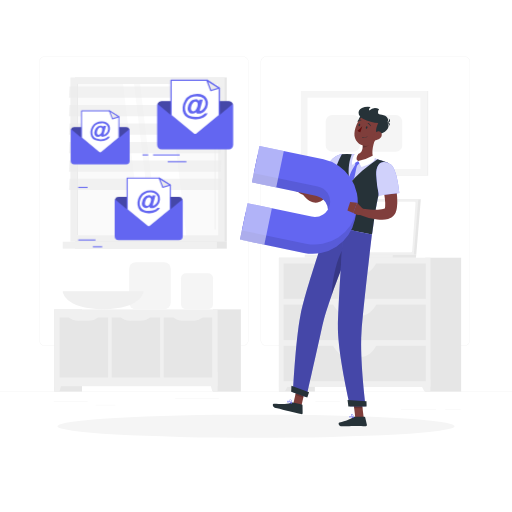
t = 0.00 s
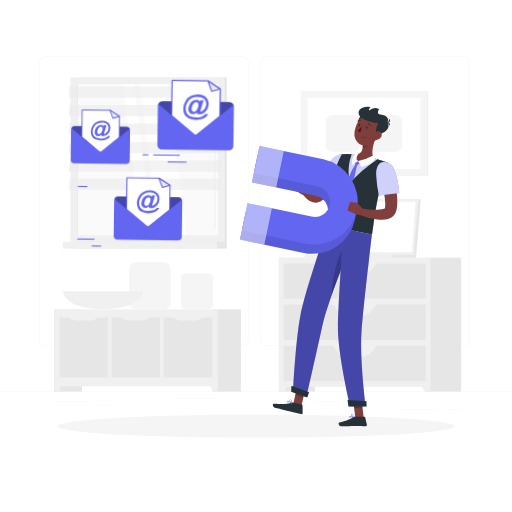
t = 0.28 s
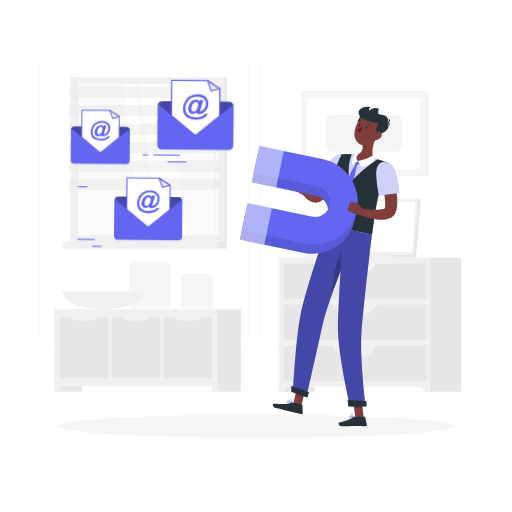
t = 0.56 s
t = 0.75 s: frame unchanged from t = 0.00 s, image omitted
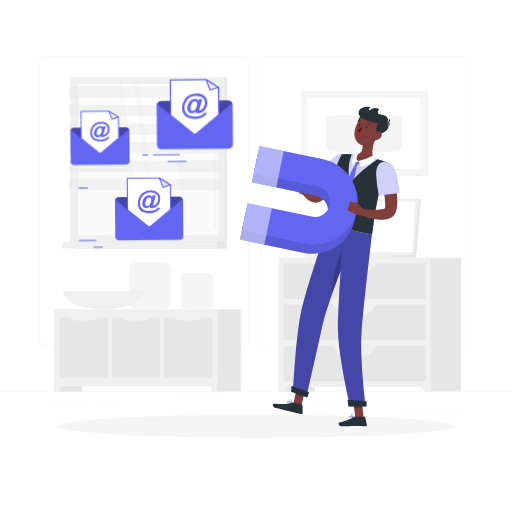
t = 0.94 s
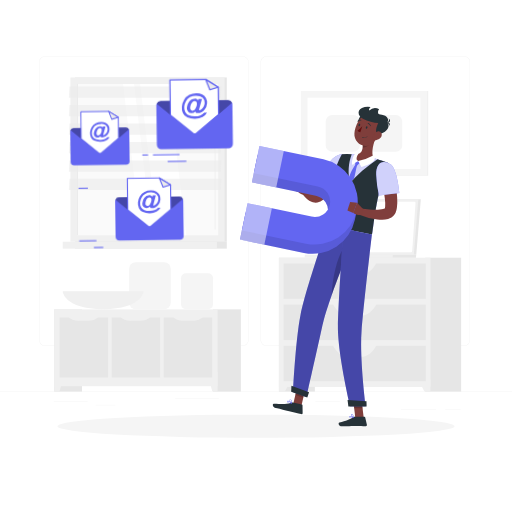
t = 1.22 s

The animated SVG that drew these frames (rendered in a browser with its animation timeline set to each time). Animation: 1 CSS @keyframes rule; one cycle of 1.50 s, repeats indefinitely.

<svg class="animated" id="freepik_stories-email-capture" xmlns="http://www.w3.org/2000/svg" viewBox="0 0 500 500" version="1.1" xmlns:xlink="http://www.w3.org/1999/xlink" xmlns:svgjs="http://svgjs.com/svgjs"><style>svg#freepik_stories-email-capture:not(.animated) .animable {opacity: 0;}svg#freepik_stories-email-capture.animated #freepik--Emails--inject-268 {animation: 1.5s Infinite  linear wind;animation-delay: 0s;}            @keyframes wind {                0% {                    transform: rotate( 0deg );                }                25% {                    transform: rotate( 1deg );                }                75% {                    transform: rotate( -1deg );                }            }        </style><g id="freepik--background-complete--inject-268" class="animable" style="transform-origin: 250px 227.39px;"><rect y="382.4" width="500" height="0.25" style="fill: rgb(235, 235, 235); transform-origin: 250px 382.525px;" id="el7x1ddd7bt3q" class="animable"></rect><rect x="52.46" y="391.92" width="33.12" height="0.25" style="fill: rgb(235, 235, 235); transform-origin: 69.02px 392.045px;" id="el5hvfyi68ob" class="animable"></rect><rect x="171.14" y="389.21" width="42.53" height="0.25" style="fill: rgb(235, 235, 235); transform-origin: 192.405px 389.335px;" id="ell12xyfghgb7" class="animable"></rect><rect x="93.47" y="395.43" width="19.19" height="0.25" style="fill: rgb(235, 235, 235); transform-origin: 103.065px 395.555px;" id="elhrd650fukw4" class="animable"></rect><rect x="434.67" y="399.53" width="15.23" height="0.25" style="fill: rgb(235, 235, 235); transform-origin: 442.285px 399.655px;" id="eldh6cxqk8mdu" class="animable"></rect><rect x="391.47" y="399.53" width="34.29" height="0.25" style="fill: rgb(235, 235, 235); transform-origin: 408.615px 399.655px;" id="ellokjxgf5rb" class="animable"></rect><rect x="308" y="392.33" width="23.83" height="0.25" style="fill: rgb(235, 235, 235); transform-origin: 319.915px 392.455px;" id="elyg3hitxzxs" class="animable"></rect><path d="M237,337.8H43.91a5.71,5.71,0,0,1-5.7-5.71V60.66A5.71,5.71,0,0,1,43.91,55H237a5.71,5.71,0,0,1,5.71,5.71V332.09A5.71,5.71,0,0,1,237,337.8ZM43.91,55.2a5.46,5.46,0,0,0-5.45,5.46V332.09a5.46,5.46,0,0,0,5.45,5.46H237a5.47,5.47,0,0,0,5.46-5.46V60.66A5.47,5.47,0,0,0,237,55.2Z" style="fill: rgb(235, 235, 235); transform-origin: 140.46px 196.4px;" id="elkhpfbq4vqdr" class="animable"></path><path d="M453.31,337.8H260.21a5.72,5.72,0,0,1-5.71-5.71V60.66A5.72,5.72,0,0,1,260.21,55h193.1A5.71,5.71,0,0,1,459,60.66V332.09A5.71,5.71,0,0,1,453.31,337.8ZM260.21,55.2a5.47,5.47,0,0,0-5.46,5.46V332.09a5.47,5.47,0,0,0,5.46,5.46h193.1a5.47,5.47,0,0,0,5.46-5.46V60.66a5.47,5.47,0,0,0-5.46-5.46Z" style="fill: rgb(235, 235, 235); transform-origin: 356.75px 196.4px;" id="elqbmoy9q6vm" class="animable"></path><g id="el17xunllisy6"><rect x="272.38" y="251.67" width="35.1" height="130.73" style="fill: rgb(230, 230, 230); transform-origin: 289.93px 317.035px; transform: rotate(180deg);" class="animable"></rect></g><polygon points="278.22 382.4 272.38 382.4 272.38 370.63 284.35 370.63 278.22 382.4" style="fill: rgb(240, 240, 240); transform-origin: 278.365px 376.515px;" id="elq29mwfn0is" class="animable"></polygon><g id="elqycrem1ow7p"><rect x="415.24" y="251.67" width="35.1" height="130.73" style="fill: rgb(230, 230, 230); transform-origin: 432.79px 317.035px; transform: rotate(180deg);" class="animable"></rect></g><g id="el4im54nrrb15"><rect x="272.38" y="251.67" width="147.96" height="126.21" style="fill: rgb(240, 240, 240); transform-origin: 346.36px 314.775px; transform: rotate(180deg);" class="animable"></rect></g><g id="el60p2w5y4bbk"><rect x="276.91" y="257.26" width="138.89" height="34.61" style="fill: rgb(230, 230, 230); transform-origin: 346.355px 274.565px; transform: rotate(180deg);" class="animable"></rect></g><path d="M339.8,268h13.12c5.7,0,11.15-4.27,15.07-11.81H324.73C328.65,263.75,334.1,268,339.8,268Z" style="fill: rgb(240, 240, 240); transform-origin: 346.36px 262.095px;" id="el4dqy7atygd2" class="animable"></path><polygon points="414.5 382.4 420.34 382.4 420.34 370.63 408.37 370.63 414.5 382.4" style="fill: rgb(240, 240, 240); transform-origin: 414.355px 376.515px;" id="elgwm0a9qp5tg" class="animable"></polygon><g id="elna5xpyxsl3i"><rect x="276.91" y="297.47" width="138.89" height="34.61" style="fill: rgb(230, 230, 230); transform-origin: 346.355px 314.775px; transform: rotate(180deg);" class="animable"></rect></g><path d="M339.8,308.22h13.12c5.7,0,11.15-4.27,15.07-11.81H324.73C328.65,304,334.1,308.22,339.8,308.22Z" style="fill: rgb(240, 240, 240); transform-origin: 346.36px 302.315px;" id="elb6rbu6vsuj" class="animable"></path><g id="elb6b4e8qwypk"><rect x="276.91" y="337.67" width="138.89" height="34.61" style="fill: rgb(230, 230, 230); transform-origin: 346.355px 354.975px; transform: rotate(180deg);" class="animable"></rect></g><path d="M339.8,348.43h13.12c5.7,0,11.15-4.27,15.07-11.81H324.73C328.65,344.16,334.1,348.43,339.8,348.43Z" style="fill: rgb(240, 240, 240); transform-origin: 346.36px 342.525px;" id="elkdzkej0v3d" class="animable"></path><polygon points="410.97 194.56 332.85 194.56 328.39 248.68 406.51 248.68 410.97 194.56" style="fill: rgb(230, 230, 230); transform-origin: 369.68px 221.62px;" id="elbvphrvsrrdb" class="animable"></polygon><polygon points="406.51 248.68 406.19 251.67 328.07 251.67 328.39 248.68 406.51 248.68" style="fill: rgb(230, 230, 230); transform-origin: 367.29px 250.175px;" id="el6c7ynjf3xlr" class="animable"></polygon><polygon points="408.56 194.56 330.45 194.56 325.99 248.68 404.11 248.68 408.56 194.56" style="fill: rgb(240, 240, 240); transform-origin: 367.275px 221.62px;" id="elb6q5pwx7ogf" class="animable"></polygon><path d="M402.53,245.15l3.26-46.88a1.08,1.08,0,0,0-1-1.24H333a1.05,1.05,0,0,0-1,1.05L328.76,245a1.1,1.1,0,0,0,1,1.24h71.81A1.06,1.06,0,0,0,402.53,245.15Z" style="fill: rgb(255, 255, 255); transform-origin: 367.276px 221.635px;" id="el0muu38fg62mi" class="animable"></path><polygon points="383.75 248.68 383.44 251.67 297.41 251.67 297.73 248.68 383.75 248.68" style="fill: rgb(240, 240, 240); transform-origin: 340.58px 250.175px;" id="elqyv5j6f3at8" class="animable"></polygon><g id="eluxld1ohgvh"><rect x="52.91" y="302.13" width="27.19" height="80.27" style="fill: rgb(230, 230, 230); transform-origin: 66.505px 342.265px; transform: rotate(180deg);" class="animable"></rect></g><polygon points="58.08 382.4 52.91 382.4 52.91 363.25 63.49 363.25 58.08 382.4" style="fill: rgb(240, 240, 240); transform-origin: 58.2px 372.825px;" id="eltkotmnrnc48" class="animable"></polygon><g id="el6fk5wmdaqb2"><rect x="208.04" y="302.13" width="27.19" height="80.27" style="fill: rgb(230, 230, 230); transform-origin: 221.635px 342.265px; transform: rotate(180deg);" class="animable"></rect></g><g id="elvbgr2o0x3w"><rect x="52.91" y="302.13" width="159.63" height="75.04" style="fill: rgb(240, 240, 240); transform-origin: 132.725px 339.65px; transform: rotate(180deg);" class="animable"></rect></g><polygon points="207.38 382.4 212.55 382.4 212.55 363.25 201.97 363.25 207.38 382.4" style="fill: rgb(240, 240, 240); transform-origin: 207.26px 372.825px;" id="el590ontwaa0y" class="animable"></polygon><g id="elv7qm8c1ylk8"><rect x="154.31" y="315.65" width="58.54" height="47.32" style="fill: rgb(230, 230, 230); transform-origin: 183.58px 339.31px; transform: rotate(-90deg);" class="animable"></rect></g><path d="M178.9,313.18h9.36A15.18,15.18,0,0,0,199,308.77H168.15A15.16,15.16,0,0,0,178.9,313.18Z" style="fill: rgb(240, 240, 240); transform-origin: 183.575px 310.975px;" id="elbtogd1qlrlw" class="animable"></path><g id="elmytrfgm6ihq"><rect x="103.46" y="315.65" width="58.54" height="47.32" style="fill: rgb(230, 230, 230); transform-origin: 132.73px 339.31px; transform: rotate(-90deg);" class="animable"></rect></g><path d="M127.57,313.18h9.36a15.16,15.16,0,0,0,10.75-4.41H116.82A15.18,15.18,0,0,0,127.57,313.18Z" style="fill: rgb(240, 240, 240); transform-origin: 132.25px 310.975px;" id="eln9vstm0vns" class="animable"></path><g id="el5n4gy5uxk39"><rect x="52.61" y="315.65" width="58.54" height="47.32" style="fill: rgb(230, 230, 230); transform-origin: 81.88px 339.31px; transform: rotate(-90deg);" class="animable"></rect></g><path d="M76.72,313.18h9.36a15.16,15.16,0,0,0,10.75-4.41H66A15.2,15.2,0,0,0,76.72,313.18Z" style="fill: rgb(240, 240, 240); transform-origin: 81.415px 310.975px;" id="elxj0w7xw1cjg" class="animable"></path><rect x="126.1" y="256.21" width="40.66" height="45.8" rx="6.31" style="fill: rgb(245, 245, 245); transform-origin: 146.43px 279.11px;" id="elw82xjuv3sf" class="animable"></rect><rect x="176.76" y="266.78" width="31.28" height="35.23" rx="4.86" style="fill: rgb(245, 245, 245); transform-origin: 192.4px 284.395px;" id="ell559409qhce" class="animable"></rect><path d="M61.24,284.54s1,17.47,39.44,17.47,39.44-17.47,39.44-17.47Z" style="fill: rgb(240, 240, 240); transform-origin: 100.68px 293.275px;" id="elz20uudtro8" class="animable"></path><g id="el49by0nc5tmn"><rect x="73.3" y="75.65" width="148.18" height="160.42" style="fill: rgb(230, 230, 230); transform-origin: 147.39px 155.86px; transform: rotate(180deg);" class="animable"></rect></g><g id="el4hskw5mtvkq"><rect x="68.78" y="75.65" width="150.59" height="160.42" style="fill: rgb(240, 240, 240); transform-origin: 144.075px 155.86px; transform: rotate(180deg);" class="animable"></rect></g><g id="elxzzb45iat5j"><rect x="73.3" y="236.07" width="148.18" height="6.75" style="fill: rgb(230, 230, 230); transform-origin: 147.39px 239.445px; transform: rotate(180deg);" class="animable"></rect></g><g id="el22cfg4o0zeb"><rect x="61.24" y="236.07" width="150.59" height="6.75" style="fill: rgb(240, 240, 240); transform-origin: 136.535px 239.445px; transform: rotate(180deg);" class="animable"></rect></g><g id="el82akoodqm7k"><rect x="70.19" y="86.9" width="147.76" height="137.93" style="fill: rgb(250, 250, 250); transform-origin: 144.07px 155.865px; transform: rotate(90deg);" class="animable"></rect></g><polygon points="181.93 229.74 164.32 81.98 136.82 81.98 154.44 229.74 181.93 229.74" style="fill: rgb(255, 255, 255); transform-origin: 159.375px 155.86px;" id="elsmjq6f90o9" class="animable"></polygon><path d="M210.1,224.33a.46.46,0,0,0,.46-.45V86.1a.46.46,0,0,0-.46-.45.45.45,0,0,0-.45.45V223.88A.45.45,0,0,0,210.1,224.33Z" style="fill: rgb(240, 240, 240); transform-origin: 210.105px 154.99px;" id="elodxcyqrc9m" class="animable"></path><polygon points="148.54 229.74 130.92 81.98 120.2 81.98 137.82 229.74 148.54 229.74" style="fill: rgb(255, 255, 255); transform-origin: 134.37px 155.86px;" id="el7oxpgv2khaq" class="animable"></polygon><g id="el8jktq5wod7u"><rect x="1.63" y="155.46" width="147.76" height="0.8" style="fill: rgb(230, 230, 230); transform-origin: 75.51px 155.86px; transform: rotate(90deg);" class="animable"></rect></g><g id="ellibdyd73v"><polygon points="67.28 95.44 215.46 95.44 216.04 84.44 67.86 84.44 67.28 95.44" style="fill: rgb(235, 235, 235); opacity: 0.6; transform-origin: 141.66px 89.94px;" class="animable"></polygon></g><g id="elhx3kj4e2scu"><polygon points="67.28 113.49 215.46 113.49 216.04 102.48 67.86 102.48 67.28 113.49" style="fill: rgb(235, 235, 235); opacity: 0.6; transform-origin: 141.66px 107.985px;" class="animable"></polygon></g><g id="eltzcgr0up6ea"><polygon points="67.28 131.53 215.46 131.53 216.04 120.53 67.86 120.53 67.28 131.53" style="fill: rgb(235, 235, 235); opacity: 0.6; transform-origin: 141.66px 126.03px;" class="animable"></polygon></g><g id="eljgkovi8p3xl"><polygon points="67.28 149.58 215.46 149.58 216.04 138.57 67.86 138.57 67.28 149.58" style="fill: rgb(235, 235, 235); opacity: 0.6; transform-origin: 141.66px 144.075px;" class="animable"></polygon></g><g id="el9hpux62e6tw"><polygon points="67.28 167.62 215.46 167.62 216.04 156.62 67.86 156.62 67.28 167.62" style="fill: rgb(235, 235, 235); opacity: 0.6; transform-origin: 141.66px 162.12px;" class="animable"></polygon></g><g id="elcnc1hl6dhsj"><polygon points="67.28 185.66 215.46 185.66 216.04 174.66 67.86 174.66 67.28 185.66" style="fill: rgb(235, 235, 235); opacity: 0.6; transform-origin: 141.66px 180.16px;" class="animable"></polygon></g><g id="elxr0jel1xdqi"><rect x="299.75" y="88.91" width="118.43" height="82.72" style="fill: rgb(240, 240, 240); transform-origin: 358.965px 130.27px; transform: rotate(180deg);" class="animable"></rect></g><g id="elin84zhfriis"><rect x="293.78" y="88.91" width="123.33" height="82.72" style="fill: rgb(245, 245, 245); transform-origin: 355.445px 130.27px; transform: rotate(180deg);" class="animable"></rect></g><g id="el6l1nyu92vlr"><rect x="320.6" y="75.13" width="69.69" height="110.29" style="fill: rgb(255, 255, 255); transform-origin: 355.445px 130.275px; transform: rotate(90deg);" class="animable"></rect></g><g id="elsu5mzexlk8"><rect x="358.2" y="113.59" width="35.9" height="33.38" rx="6.42" style="fill: rgb(245, 245, 245); transform-origin: 376.15px 130.28px; transform: rotate(90deg);" class="animable"></rect></g><g id="ele2c0106o27"><rect x="316.79" y="113.59" width="35.9" height="33.38" rx="6.42" style="fill: rgb(245, 245, 245); transform-origin: 334.74px 130.28px; transform: rotate(90deg);" class="animable"></rect></g></g><g id="freepik--Shadow--inject-268" class="animable" style="transform-origin: 250px 416.24px;"><ellipse id="freepik--path--inject-268" cx="250" cy="416.24" rx="193.89" ry="11.32" style="fill: rgb(245, 245, 245); transform-origin: 250px 416.24px;" class="animable"></ellipse></g><g id="freepik--Character--inject-268" class="animable" style="transform-origin: 312.195px 260.258px;"><polygon points="294.08 397.55 286.33 394.73 290.6 376.06 298.35 378.87 294.08 397.55" style="fill: rgb(127, 62, 59); transform-origin: 292.34px 386.805px;" id="ely7l3pqr4cdd" class="animable"></polygon><polygon points="355.2 407.84 346.98 407.84 344.64 388.79 352.87 388.79 355.2 407.84" style="fill: rgb(127, 62, 59); transform-origin: 349.92px 398.315px;" id="eld0d36gnse2e" class="animable"></polygon><path d="M345.9,406.89h10a.72.72,0,0,1,.7.56l1.7,7.31a1.19,1.19,0,0,1-1.19,1.46c-3.23-.05-5.58-.24-9.65-.24-2.5,0-10,.26-13.49.26s-3.94-3.42-2.53-3.73c6.33-1.38,11.09-3.29,13.1-5.12A2,2,0,0,1,345.9,406.89Z" style="fill: rgb(38, 50, 56); transform-origin: 344.512px 411.565px;" id="elurd5k4s73m" class="animable"></path><path d="M286.05,393.16l8.8,1.88a.72.72,0,0,1,.57.7l.13,7.49a1.18,1.18,0,0,1-1.45,1.18c-3.17-.73-7.72-1.9-11.71-2.76-4.67-1-7.56-1.94-13-3.12-3.31-.71-3.54-4.24-2.1-4.25,6.59,0,10.58,1.27,16.72-.91A3.75,3.75,0,0,1,286.05,393.16Z" style="fill: rgb(38, 50, 56); transform-origin: 281px 398.772px;" id="elskf1q7jf2dq" class="animable"></path><path d="M338.31,163q-3.78,5.76-7.71,11.46l-7.86,11.33c-1.28,1.89-2.62,3.75-3.84,5.6a17.54,17.54,0,0,1-3.35,3.76,11.77,11.77,0,0,1-5.52,2.6,11.38,11.38,0,0,1-3.13.07,11.73,11.73,0,0,1-2.73-.69,14.77,14.77,0,0,1-4.12-2.44,20.17,20.17,0,0,1-2.93-3c-.43-.52-.81-1.06-1.18-1.61s-.68-1.08-1.08-1.77l4.9-3.76,1.2.86,1.26.84a16.85,16.85,0,0,0,2.5,1.32,6,6,0,0,0,2.11.55c.57,0,.87-.11,1-.27a7,7,0,0,0,.51-.66c.26-.39.55-.9.95-1.65,1.18-2.11,2.34-4.13,3.56-6.14q3.62-6,7.39-11.86c1.27-1.95,2.53-3.89,3.84-5.81s2.58-3.85,3.94-5.74Z" style="fill: rgb(128, 62, 60); transform-origin: 316.585px 176.943px;" id="elz7duyg1gsan" class="animable"></path><path d="M342.48,158c1.33,7.77-16.54,26.25-16.54,26.25l-14.45-12a98.82,98.82,0,0,1,13-17C331.8,147.89,341,149.51,342.48,158Z" style="fill: rgb(99, 102, 241); transform-origin: 327.02px 167.409px;" id="el9krsnkr4cb" class="animable"></path><g id="elaqhq4wb9fnl"><path d="M342.48,158c1.33,7.77-16.54,26.25-16.54,26.25l-14.45-12a98.82,98.82,0,0,1,13-17C331.8,147.89,341,149.51,342.48,158Z" style="fill: rgb(255, 255, 255); opacity: 0.7; transform-origin: 327.02px 167.409px;" class="animable"></path></g><g id="elu0fuolb84ym"><path d="M331.15,167.05c-4.2,1.32-9.27,7.53-10.56,12.78l5.36,4.46A125.4,125.4,0,0,0,337.71,170C336.74,167.89,336,165.53,331.15,167.05Z" style="opacity: 0.2; transform-origin: 329.15px 175.428px;" class="animable"></path></g><g id="ell9vpir97qc"><polygon points="290.6 376.06 288.4 385.69 296.15 388.5 298.35 378.88 290.6 376.06" style="opacity: 0.2; transform-origin: 293.375px 382.28px;" class="animable"></polygon></g><g id="eln4crnmnnn1a"><polygon points="352.87 388.79 344.64 388.79 345.85 398.61 354.08 398.61 352.87 388.79" style="opacity: 0.2; transform-origin: 349.36px 393.7px;" class="animable"></polygon></g><path d="M379.25,159.32a182.64,182.64,0,0,0-8.43,26.18c-1.54,6.23-2.73,12.21-3.68,17.65-2.23,12.75-3.13,22.57-3.91,25.84l-43.16-8.74C319.76,173,334,150.57,334,150.57a86.33,86.33,0,0,1,10.57.07c.74.05,1.5.12,2.26.21a162.21,162.21,0,0,1,18.35,3.71c1.15.29,2.3.62,3.43.95C374.29,157.23,379.25,159.32,379.25,159.32Z" style="fill: rgb(99, 102, 241); transform-origin: 349.658px 189.716px;" id="el0n4287ql77xq" class="animable"></path><g id="elbbyr4en1ut"><path d="M379.25,159.32a182.64,182.64,0,0,0-8.43,26.18c-1.54,6.23-2.73,12.21-3.68,17.65-2.23,12.75-3.13,22.57-3.91,25.84l-43.16-8.74C319.76,173,334,150.57,334,150.57a86.33,86.33,0,0,1,10.57.07c.74.05,1.5.12,2.26.21a162.21,162.21,0,0,1,18.35,3.71c1.15.29,2.3.62,3.43.95C374.29,157.23,379.25,159.32,379.25,159.32Z" style="fill: rgb(255, 255, 255); opacity: 0.7; transform-origin: 349.658px 189.716px;" class="animable"></path></g><path d="M347.73,159.71c-1.69,3-4,5.34-6.93,13.5.18,1.85.46,3.73.81,5.63q2-2.29,4.2-4.54c2.11-8,1.72-10.28,3.63-14.18Z" style="fill: rgb(99, 102, 241); transform-origin: 345.12px 169.275px;" id="ellgzu9pajkz9" class="animable"></path><polygon points="347.32 162.34 346.62 157.98 349.79 157.29 351.71 159.07 347.32 162.34" style="fill: rgb(99, 102, 241); transform-origin: 349.165px 159.815px;" id="elfl5nsfriybr" class="animable"></polygon><path d="M368.58,155.51c-10.71,7.37-19.81,15.12-27,23.33-1.88-10.06-1.43-19.53,1.92-28.26a83.46,83.46,0,0,0-9.56,0s-14.21,22.45-13.9,69.68L363.23,229c.78-3.27,1.68-13.09,3.91-25.84.95-5.44,2.14-11.42,3.68-17.65a182.64,182.64,0,0,1,8.43-26.18S374.29,157.23,368.58,155.51Z" style="fill: rgb(38, 50, 56); transform-origin: 349.643px 189.722px;" id="elcg8ojkbpge8" class="animable"></path><path d="M367.3,133.53c-2.29,5.67-5.53,16.25-2.15,21a18.57,18.57,0,0,1-15.23,2.77c-5.06-1.14-4.63-4.75-3.12-6.48,6.89-.24,7.66-5.16,7.39-10Z" style="fill: rgb(127, 62, 59); transform-origin: 356.544px 145.704px;" id="el9linxyhu21n" class="animable"></path><path d="M349.79,157.3s1.42,2.84,3.18,5.73c3.7-1.07,12.5-4.16,13.12-8.61a4.48,4.48,0,0,0-1.69-2.5A48.85,48.85,0,0,1,349.79,157.3Z" style="fill: rgb(255, 255, 255); transform-origin: 357.94px 157.475px;" id="elpuxqb6oxyh" class="animable"></path><path d="M349.79,157.3a23.7,23.7,0,0,0-5.35,3.91c-2.05-2.18,1-10.05,2.13-10.76a5.73,5.73,0,0,1,3.49-.4S346.16,155.54,349.79,157.3Z" style="fill: rgb(255, 255, 255); transform-origin: 346.904px 155.574px;" id="elrtya832ehk" class="animable"></path><g id="elsbyeg01tb1n"><path d="M362,136.52l-7.76,4.34a19.86,19.86,0,0,1-.06,3.37c2.58.15,6.57-1.91,7.34-4.49A9.09,9.09,0,0,0,362,136.52Z" style="opacity: 0.2; transform-origin: 358.092px 140.379px;" class="animable"></path></g><path d="M352.33,113c-2.24,2.45-4.49,8.58.41,8.53S356.18,108.78,352.33,113Z" style="fill: rgb(38, 50, 56); transform-origin: 352.834px 116.836px;" id="el3kaiy1k1jz5" class="animable"></path><path d="M371.2,126.51c-3,7.59-4.37,12.18-9.57,14.84-7.82,4-16.2-2.76-15.52-11.11.61-7.52,5.41-18.66,14-19.19A11.25,11.25,0,0,1,371.2,126.51Z" style="fill: rgb(127, 62, 59); transform-origin: 359.048px 126.781px;" id="elanizqgi8n3" class="animable"></path><path d="M354.4,116c-5.09-2.54-6.68-9.64,1.75-11.47a17.33,17.33,0,0,1,5.91,0s-2.2,1.36-1.44,3.4a8.22,8.22,0,0,1,9.73-1.27c-1.58,1.24-1.93,5.11,1,5.19,4.42.12,9.56,3.33,7,7.78,3.73,4.67-2.09,11.16-10.34,11.82-2.25-4.53,1.38-11.23,1.38-11.23C365.23,120.11,359,118.28,354.4,116Z" style="fill: rgb(38, 50, 56); transform-origin: 364.854px 117.863px;" id="ellhg1xc0uy0c" class="animable"></path><path d="M377.1,119.76s3.77-.52,2.49-4.07C382.4,118.05,380.34,120.23,377.1,119.76Z" style="fill: rgb(38, 50, 56); transform-origin: 379.007px 117.757px;" id="elwt4zqzd4g8" class="animable"></path><path d="M376.32,120.35s3.66-1.07,3.94,2.69C381.86,119.73,379.1,118.59,376.32,120.35Z" style="fill: rgb(38, 50, 56); transform-origin: 378.526px 121.284px;" id="el53g20joe5sg" class="animable"></path><path d="M372.08,133.94a7.62,7.62,0,0,1-5,3.08c-2.69.39-3.71-2.11-2.69-4.47.91-2.13,3.4-4.9,6-4.21S373.53,131.89,372.08,133.94Z" style="fill: rgb(127, 62, 59); transform-origin: 368.435px 132.646px;" id="elubsebice1tl" class="animable"></path><path d="M286.12,382.85l13.13,4.76s10.25-45.14,15.7-70.16c1.66-7.62,5-18.08,8.94-29.24,5-14,10.92-29.16,15.72-41,5.06-12.45,8.83-21.24,8.83-21.24l-28.37-5.74s-21.65,62.3-26.52,86.92C288.49,332.77,286.12,382.85,286.12,382.85Z" style="fill: rgb(99, 102, 241); transform-origin: 317.28px 303.92px;" id="eloxuanhvaqmf" class="animable"></path><g id="elgb7ko6tv4ff"><g style="opacity: 0.3; transform-origin: 317.28px 303.92px;" class="animable"><path d="M286.12,382.85l13.13,4.76s10.25-45.14,15.7-70.16c1.66-7.62,5-18.08,8.94-29.24,5-14,10.92-29.16,15.72-41,5.06-12.45,8.83-21.24,8.83-21.24l-28.37-5.74s-21.65,62.3-26.52,86.92C288.49,332.77,286.12,382.85,286.12,382.85Z" id="el5wnl84w6odw" class="animable" style="transform-origin: 317.28px 303.92px;"></path></g></g><g id="el207kf4nf4vj"><path d="M323.89,288.21c5-14,10.92-29.16,15.72-41l-2.2-6.79C329.3,248,324.23,273.84,323.89,288.21Z" style="opacity: 0.2; transform-origin: 331.75px 264.315px;" class="animable"></path></g><path d="M335.37,223.35s-5.06,71-5.37,95.17c-.33,26.43,12,78.19,12,78.19h15.06s-6-46.71-4-72.89c2.24-29.28,10.14-94.83,10.14-94.83Z" style="fill: rgb(99, 102, 241); transform-origin: 346.597px 310.03px;" id="elm3gy3ups6l9" class="animable"></path><g id="el50o0tor1pqp"><g style="opacity: 0.3; transform-origin: 346.597px 310.03px;" class="animable"><path d="M335.37,223.35s-5.06,71-5.37,95.17c-.33,26.43,12,78.19,12,78.19h15.06s-6-46.71-4-72.89c2.24-29.28,10.14-94.83,10.14-94.83Z" id="elhgtd3ydeacl" class="animable" style="transform-origin: 346.597px 310.03px;"></path></g></g><polygon points="340.23 397.04 357.97 397.04 357.92 391.74 339.39 390.67 340.23 397.04" style="fill: rgb(38, 50, 56); transform-origin: 348.68px 393.855px;" id="eluso7a5ftok" class="animable"></polygon><polygon points="284.37 382.68 300.09 388.13 301.8 383.06 284.61 376.8 284.37 382.68" style="fill: rgb(38, 50, 56); transform-origin: 293.085px 382.465px;" id="el0bfk1etcpwc" class="animable"></polygon><path d="M358.77,124.73c-.2.63-.7,1-1.11.89s-.58-.76-.37-1.4.7-1,1.11-.89S359,124.1,358.77,124.73Z" style="fill: rgb(38, 50, 56); transform-origin: 358.034px 124.475px;" id="elo6qcv3oiwv" class="animable"></path><g id="elrqe5gpsve1l"><ellipse cx="350.92" cy="122.08" rx="1.2" ry="0.79" style="fill: rgb(38, 50, 56); transform-origin: 350.92px 122.08px; transform: rotate(-72.36deg);" class="animable"></ellipse></g><path d="M353.82,123.41a23.13,23.13,0,0,1-4.75,4.17,3.93,3.93,0,0,0,2.82,1.51Z" style="fill: rgb(99, 15, 15); transform-origin: 351.445px 126.25px;" id="elew063k5y4mj" class="animable"></path><path d="M354.58,134.49a7.33,7.33,0,0,1-.83-.22.21.21,0,0,1-.13-.25.2.2,0,0,1,.25-.12,5.17,5.17,0,0,0,4.7-.59.19.19,0,0,1,.27,0,.18.18,0,0,1,0,.27A5.41,5.41,0,0,1,354.58,134.49Z" style="fill: rgb(38, 50, 56); transform-origin: 356.257px 133.928px;" id="elfkzjrgsisoa" class="animable"></path><path d="M361.72,123.16a.38.38,0,0,1-.3-.25,3.12,3.12,0,0,0-2-2,.4.4,0,0,1-.29-.48.39.39,0,0,1,.48-.27,3.9,3.9,0,0,1,2.51,2.54.38.38,0,0,1-.25.49A.31.31,0,0,1,361.72,123.16Z" style="fill: rgb(38, 50, 56); transform-origin: 360.63px 121.668px;" id="elotfoawvnrc" class="animable"></path><path d="M349.4,118.85a.36.36,0,0,1-.2-.11.38.38,0,0,1,0-.55,3.79,3.79,0,0,1,3.33-1.19.4.4,0,0,1,.31.46.39.39,0,0,1-.45.31,3,3,0,0,0-2.63,1A.42.42,0,0,1,349.4,118.85Z" style="fill: rgb(38, 50, 56); transform-origin: 350.964px 117.912px;" id="elueq2lel6qi" class="animable"></path><path d="M343.19,408.32a2.47,2.47,0,0,1-1.59-.42,1.2,1.2,0,0,1-.41-1,.63.63,0,0,1,.33-.55c.9-.47,3.57,1.17,3.87,1.35a.21.21,0,0,1,.1.2.2.2,0,0,1-.15.16A9.56,9.56,0,0,1,343.19,408.32Zm-1.24-1.7a.58.58,0,0,0-.25.05.25.25,0,0,0-.12.23.8.8,0,0,0,.27.71c.45.37,1.53.42,2.92.14A8,8,0,0,0,342,406.62Z" style="fill: rgb(99, 102, 241); transform-origin: 343.339px 407.297px;" id="elynkc4hi23yg" class="animable"></path><path d="M345.29,408a.15.15,0,0,1-.09,0c-.85-.46-2.52-2.27-2.35-3.18a.62.62,0,0,1,.61-.51,1,1,0,0,1,.83.25c1,.78,1.19,3.15,1.2,3.25a.19.19,0,0,1-.2.21Zm-1.69-3.33h-.09c-.25,0-.27.15-.28.2-.1.54,1,1.9,1.82,2.55a4.76,4.76,0,0,0-1-2.58A.67.67,0,0,0,343.6,404.7Z" style="fill: rgb(99, 102, 241); transform-origin: 344.165px 406.159px;" id="eloep1x1d5yg" class="animable"></path><path d="M285,394.1h0c-1.35,0-3.73-.2-4.45-1.17a1.09,1.09,0,0,1-.17-1,.59.59,0,0,1,.42-.43c1.1-.35,4,2,4.32,2.26a.19.19,0,0,1,.06.22A.18.18,0,0,1,285,394.1Zm-4-2.26-.07,0a.2.2,0,0,0-.16.18.7.7,0,0,0,.1.66c.41.54,1.72.9,3.56,1C283.26,392.81,281.64,391.76,281,391.84Z" style="fill: rgb(99, 102, 241); transform-origin: 282.76px 392.782px;" id="el1olq1qkmkq2" class="animable"></path><path d="M285,394.1a.23.23,0,0,1-.14,0c-.89-.64-2.46-2.8-2.12-3.67.07-.21.28-.44.82-.38a1.45,1.45,0,0,1,1,.55c.85,1.06.62,3.27.61,3.37a.19.19,0,0,1-.11.15Zm-1.69-3.71c-.17,0-.2.11-.21.14-.2.52.83,2.17,1.7,3a4.51,4.51,0,0,0-.56-2.71,1.07,1.07,0,0,0-.72-.41Z" style="fill: rgb(99, 102, 241); transform-origin: 283.949px 392.08px;" id="eljqkaomscie" class="animable"></path><path d="M300.09,184.54,294,178.76l-2.87,8.85s5.74,4.82,8.1,1.77Z" style="fill: rgb(127, 62, 59); transform-origin: 295.61px 184.576px;" id="elm5ox8a161g" class="animable"></path><polygon points="285.89 177.01 286.01 185.46 291.14 187.61 294.01 178.76 285.89 177.01" style="fill: rgb(127, 62, 59); transform-origin: 289.95px 182.31px;" id="elyk3daztu7x" class="animable"></polygon><path d="M314,164.57l-62.45-13L246,178.1l62.45,13a15,15,0,0,1-6.12,29.38l-62.45-13L234.34,234l62.45,13a42.23,42.23,0,0,0,49.81-32.64l2.13-10.26Z" style="fill: rgb(99, 102, 241); transform-origin: 291.535px 199.716px;" id="el9s7fv6noce" class="animable"></path><g id="el4ry3gca2i0s"><path d="M314,164.57l-62.45-13L246,178.1l62.45,13a15,15,0,0,1-6.12,29.38l-62.45-13L234.34,234l62.45,13a42.23,42.23,0,0,0,49.81-32.64l2.13-10.26Z" style="opacity: 0.1; transform-origin: 291.535px 199.716px;" class="animable"></path></g><path d="M348.48,205.33A42.23,42.23,0,0,1,298.67,238l-62.45-13,5.53-26.54,62.45,13a15,15,0,1,0,6.11-29.37l-62.45-13,5.52-26.54,62.46,13a42.26,42.26,0,0,1,32.64,49.81Z" style="fill: rgb(99, 102, 241); transform-origin: 292.779px 190.706px;" id="el1inlz83qi7f" class="animable"></path><g id="eliobsapk0lv"><rect x="249.43" y="144.61" width="24.28" height="36.34" style="fill: rgb(255, 255, 255); opacity: 0.5; transform-origin: 261.57px 162.78px; transform: rotate(11.76deg);" class="animable"></rect></g><g id="elbcqqn7tyet"><rect x="237.79" y="200.53" width="24.28" height="36.34" style="fill: rgb(255, 255, 255); opacity: 0.5; transform-origin: 249.93px 218.7px; transform: rotate(11.76deg);" class="animable"></rect></g><path d="M383.12,166.55c.84,3,1.48,5.78,2.13,8.69s1.15,5.83,1.62,8.79.81,6,1,9.07a47.33,47.33,0,0,1-.28,9.86,22,22,0,0,1-.63,2.87,16.27,16.27,0,0,1-.57,1.59,7.18,7.18,0,0,1-.39.86l-.23.45-.32.53a10.41,10.41,0,0,1-3.2,3.18,13.1,13.1,0,0,1-3.28,1.47,21.17,21.17,0,0,1-5.61.8,37.26,37.26,0,0,1-4.92-.27,69.16,69.16,0,0,1-17.58-4.78l1.67-5.95,4.14.46c1.4.15,2.79.25,4.17.36a79.12,79.12,0,0,0,8.08.24,30.35,30.35,0,0,0,3.7-.32,10.47,10.47,0,0,0,2.86-.75,2,2,0,0,0,.59-.4c.05-.08-.07,0-.21.12a.15.15,0,0,0,0,.06s0,0,0,0l0-.13c0-.11.06-.27.1-.45a12.84,12.84,0,0,0,.18-1.37,42.25,42.25,0,0,0-.29-7.38c-.32-2.63-.72-5.33-1.23-8-1-5.4-2.23-11-3.53-16.26Z" style="fill: rgb(128, 62, 60); transform-origin: 369.433px 190.631px;" id="elhyvtavz0ld" class="animable"></path><path d="M381.47,160.52c6.45,4.53,8.58,28,8.58,28l-20,2.43a115.93,115.93,0,0,1-2.66-20.6C367.12,159.21,373.65,155,381.47,160.52Z" style="fill: rgb(99, 102, 241); transform-origin: 378.716px 174.527px;" id="el1sksmf9f9ev" class="animable"></path><g id="elkns4drs1z0i"><path d="M381.47,160.52c6.45,4.53,8.58,28,8.58,28l-20,2.43a115.93,115.93,0,0,1-2.66-20.6C367.12,159.21,373.65,155,381.47,160.52Z" style="fill: rgb(255, 255, 255); opacity: 0.7; transform-origin: 378.716px 174.527px;" class="animable"></path></g><path d="M354.56,204,348.69,198,345,208s6.11,3.92,8.54.88Z" style="fill: rgb(127, 62, 59); transform-origin: 349.78px 204.018px;" id="elhwekbjepuc" class="animable"></path><polygon points="341.91 197.17 339.27 205.5 345.04 207.95 348.69 198.04 341.91 197.17" style="fill: rgb(127, 62, 59); transform-origin: 343.98px 202.56px;" id="elomfe62ejnba" class="animable"></polygon></g><g id="freepik--Emails--inject-268" class="animable animator-active" style="transform-origin: 148.377px 159.615px;"><path d="M227.7,103.12v38.43a4.28,4.28,0,0,1-4.27,4.27H157.71a4.28,4.28,0,0,1-4.27-4.27V103.12a4.21,4.21,0,0,1,.31-1.59,4.29,4.29,0,0,1,4-2.68h65.72a4.28,4.28,0,0,1,4,2.68A4.21,4.21,0,0,1,227.7,103.12Z" style="fill: rgb(99, 102, 241); transform-origin: 190.572px 122.335px;" id="elrdbga5u1o2r" class="animable"></path><g id="elri11hmdzpuq"><path d="M227.39,101.53l-35.07,29.11a2.75,2.75,0,0,1-3.5,0l-35.07-29.11a4.29,4.29,0,0,1,4-2.68h65.72A4.28,4.28,0,0,1,227.39,101.53Z" style="opacity: 0.3; transform-origin: 190.57px 115.059px;" class="animable"></path></g><path d="M202,78.35H167.06v34.22l21.76,18.07a2.75,2.75,0,0,0,3.5,0l21.77-18.07V86Z" style="fill: rgb(255, 255, 255); transform-origin: 190.575px 104.809px;" id="elw0xc1hy0ckb" class="animable"></path><path d="M190.57,131.88a3.32,3.32,0,0,1-2.14-.78L166.67,113a.62.62,0,0,1-.22-.47V78.35a.61.61,0,0,1,.61-.61H202a.59.59,0,0,1,.32.09l12.14,7.63a.6.6,0,0,1,.28.52v26.59a.62.62,0,0,1-.22.47L192.71,131.1A3.32,3.32,0,0,1,190.57,131.88Zm-22.91-19.6,21.55,17.89a2.13,2.13,0,0,0,2.72,0l21.55-17.89v-26L201.77,79H167.66Z" style="fill: rgb(99, 102, 241); transform-origin: 190.595px 104.81px;" id="elco5envffneb" class="animable"></path><polygon points="214.09 85.98 201.95 78.34 205.88 88.46 214.09 85.98" style="fill: rgb(235, 235, 235); transform-origin: 208.02px 83.4px;" id="el0nbxnh8g9f6q" class="animable"></polygon><path d="M205.88,89.07a.62.62,0,0,1-.57-.39l-3.93-10.12a.61.61,0,0,1,.89-.73l12.14,7.63a.62.62,0,0,1,.28.6.6.6,0,0,1-.43.5L206.05,89A.47.47,0,0,1,205.88,89.07Zm-2.7-9.23,3.06,7.87,6.39-1.93Z" style="fill: rgb(99, 102, 241); transform-origin: 208.019px 83.4056px;" id="ellklfizrn1ph" class="animable"></path><path d="M200.09,110.75h2.76a10.51,10.51,0,0,1-4.3,4.13,16,16,0,0,1-7.64,1.71,16.58,16.58,0,0,1-7.28-1.45,8.7,8.7,0,0,1-4.31-4.27,12.27,12.27,0,0,1-1-6.14,14.87,14.87,0,0,1,2.25-6.8,12.72,12.72,0,0,1,5.09-4.72,15.28,15.28,0,0,1,7-1.58,12.29,12.29,0,0,1,5.71,1.27,8.05,8.05,0,0,1,3.61,3.62,9.62,9.62,0,0,1,1,5.12,10.34,10.34,0,0,1-2.5,6,8.6,8.6,0,0,1-6.82,3.38,2.72,2.72,0,0,1-1.59-.38,1.65,1.65,0,0,1-.64-1.1,5.36,5.36,0,0,1-3.65,1.48,4.39,4.39,0,0,1-3.46-1.49,5.12,5.12,0,0,1-1.11-4,10.32,10.32,0,0,1,2.14-5.57,6.81,6.81,0,0,1,5.56-3.06,3.45,3.45,0,0,1,3.28,1.76l.43-1.44h3.43l-2.68,9.31a7.15,7.15,0,0,0-.27,1.14.66.66,0,0,0,.11.49.46.46,0,0,0,.35.16,3.2,3.2,0,0,0,1.66-.75,8,8,0,0,0,2.35-2.65,8.18,8.18,0,0,0,1.08-3.44,6.5,6.5,0,0,0-1.89-5.34Q196.51,94,192.36,94a12.27,12.27,0,0,0-6.07,1.43,10.23,10.23,0,0,0-4,4,13.13,13.13,0,0,0-1.66,5.42,8.81,8.81,0,0,0,1,5,7.17,7.17,0,0,0,3.62,3.28,14.3,14.3,0,0,0,5.64,1,15.45,15.45,0,0,0,5.4-.86A9.24,9.24,0,0,0,200.09,110.75Zm-13.62-5.33a3.48,3.48,0,0,0,.48,2.42,1.94,1.94,0,0,0,1.6.78,3,3,0,0,0,1.41-.36,4.09,4.09,0,0,0,1-.82,7.44,7.44,0,0,0,1.36-2.31,9.07,9.07,0,0,0,.72-2.83,3.14,3.14,0,0,0-.5-2.25,2,2,0,0,0-1.66-.79,3.21,3.21,0,0,0-2.13.87,5.75,5.75,0,0,0-1.62,2.46A10.3,10.3,0,0,0,186.47,105.42Z" style="fill: rgb(99, 102, 241); transform-origin: 190.638px 104.112px;" id="elhg6glr4yn0t" class="animable"></path><path d="M178.47,196.12v34.41a3.83,3.83,0,0,1-3.82,3.83H115.81a3.84,3.84,0,0,1-3.83-3.83V196.12a3.74,3.74,0,0,1,.28-1.42,3.83,3.83,0,0,1,3.55-2.4h58.84a3.82,3.82,0,0,1,3.54,2.39A3.65,3.65,0,0,1,178.47,196.12Z" style="fill: rgb(99, 102, 241); transform-origin: 145.225px 213.33px;" id="elwqzodic8tuh" class="animable"></path><g id="el96oij6chgx"><path d="M178.19,194.69l-31.4,26.07a2.46,2.46,0,0,1-3.13,0l-31.4-26.06a3.83,3.83,0,0,1,3.55-2.4h58.84A3.82,3.82,0,0,1,178.19,194.69Z" style="opacity: 0.3; transform-origin: 145.225px 206.811px;" class="animable"></path></g><path d="M155.42,173.94H124.17v30.64l19.49,16.18a2.43,2.43,0,0,0,3.13,0l19.49-16.18V180.77Z" style="fill: rgb(255, 255, 255); transform-origin: 145.225px 197.636px;" id="el4lz5x4tz8mj" class="animable"></path><path d="M145.23,221.87a3,3,0,0,1-1.92-.69L123.82,205a.55.55,0,0,1-.19-.42V173.94a.55.55,0,0,1,.54-.55h31.25a.52.52,0,0,1,.29.09l10.86,6.83a.54.54,0,0,1,.26.46v23.81a.56.56,0,0,1-.2.42l-19.49,16.18A3,3,0,0,1,145.23,221.87Zm-20.51-17.54,19.29,16a1.9,1.9,0,0,0,2.44,0l19.29-16V181.07l-10.48-6.59H124.72Z" style="fill: rgb(99, 102, 241); transform-origin: 145.23px 197.63px;" id="eld01q09c4f0h" class="animable"></path><polygon points="166.28 180.77 155.42 173.94 158.93 182.99 166.28 180.77" style="fill: rgb(235, 235, 235); transform-origin: 160.85px 178.465px;" id="elwzzy1qpqywq" class="animable"></polygon><path d="M158.93,183.54a.54.54,0,0,1-.5-.35l-3.52-9.06a.53.53,0,0,1,.16-.61.54.54,0,0,1,.64,0l10.86,6.83a.55.55,0,0,1,.25.54.54.54,0,0,1-.38.44l-7.35,2.22A.41.41,0,0,1,158.93,183.54Zm-2.41-8.27,2.74,7.06L165,180.6Z" style="fill: rgb(99, 102, 241); transform-origin: 160.849px 178.484px;" id="elilcffv6or9" class="animable"></path><path d="M153.75,203h2.47a9.35,9.35,0,0,1-3.85,3.7,14.33,14.33,0,0,1-6.84,1.53,15,15,0,0,1-6.52-1.29,7.8,7.8,0,0,1-3.85-3.83,10.91,10.91,0,0,1-.94-5.5,13.19,13.19,0,0,1,2-6.08,11.28,11.28,0,0,1,4.56-4.23,13.52,13.52,0,0,1,6.24-1.42,11,11,0,0,1,5.12,1.14,7.18,7.18,0,0,1,3.23,3.24,8.65,8.65,0,0,1,.85,4.58,9.24,9.24,0,0,1-2.24,5.36,7.67,7.67,0,0,1-6.1,3,2.47,2.47,0,0,1-1.43-.33,1.47,1.47,0,0,1-.57-1,4.8,4.8,0,0,1-3.27,1.32,3.93,3.93,0,0,1-3.1-1.33,4.6,4.6,0,0,1-1-3.54,9.42,9.42,0,0,1,1.92-5,6.1,6.1,0,0,1,5-2.74,3.07,3.07,0,0,1,2.94,1.58l.39-1.29h3.06l-2.4,8.33q-.21.8-.24,1a.63.63,0,0,0,.1.44.41.41,0,0,0,.31.14,2.85,2.85,0,0,0,1.49-.67,7.26,7.26,0,0,0,2.11-2.37,7.49,7.49,0,0,0,1-3.08,5.83,5.83,0,0,0-1.7-4.78,7.6,7.6,0,0,0-5.63-1.93,10.92,10.92,0,0,0-5.44,1.29,9.08,9.08,0,0,0-3.58,3.61,11.78,11.78,0,0,0-1.48,4.85,7.92,7.92,0,0,0,.89,4.47,6.43,6.43,0,0,0,3.25,2.93,12.66,12.66,0,0,0,5,.92,13.62,13.62,0,0,0,4.84-.77A8.2,8.2,0,0,0,153.75,203Zm-12.2-4.77a3.11,3.11,0,0,0,.44,2.17,1.72,1.72,0,0,0,1.42.7,2.62,2.62,0,0,0,1.27-.33,3.3,3.3,0,0,0,.93-.73,6.38,6.38,0,0,0,1.22-2.07,8.51,8.51,0,0,0,.65-2.53,2.87,2.87,0,0,0-.46-2,1.78,1.78,0,0,0-1.48-.7,2.92,2.92,0,0,0-1.91.77,5.26,5.26,0,0,0-1.45,2.2A9.56,9.56,0,0,0,141.55,198.18Z" style="fill: rgb(99, 102, 241); transform-origin: 145.215px 197.057px;" id="elo8r8ooi63pk" class="animable"></path><path d="M126.62,127.37v29.79a3.32,3.32,0,0,1-3.31,3.31H72.37a3.32,3.32,0,0,1-3.32-3.31V127.37a3.18,3.18,0,0,1,.25-1.23,3.31,3.31,0,0,1,3.07-2.08h50.94a3.33,3.33,0,0,1,3.07,2.07A3.22,3.22,0,0,1,126.62,127.37Z" style="fill: rgb(99, 102, 241); transform-origin: 97.835px 142.265px;" id="elw4xn30vcv4p" class="animable"></path><g id="elylxn60kv46g"><path d="M126.38,126.13,99.19,148.7a2.13,2.13,0,0,1-2.71,0L69.3,126.14a3.31,3.31,0,0,1,3.07-2.08h50.94A3.33,3.33,0,0,1,126.38,126.13Z" style="opacity: 0.3; transform-origin: 97.84px 136.623px;" class="animable"></path></g><path d="M106.66,108.16h-27V134.7l16.87,14a2.1,2.1,0,0,0,2.71,0l16.88-14V114.08Z" style="fill: rgb(255, 255, 255); transform-origin: 97.89px 128.678px;" id="el9ibm1ni4r5" class="animable"></path><path d="M97.84,149.66a2.59,2.59,0,0,1-1.66-.6l-16.87-14a.46.46,0,0,1-.17-.36V108.16a.47.47,0,0,1,.47-.47h27.05a.46.46,0,0,1,.25.08l9.41,5.91a.5.5,0,0,1,.22.4V134.7a.49.49,0,0,1-.17.36l-16.87,14A2.59,2.59,0,0,1,97.84,149.66ZM80.08,134.47l16.7,13.87a1.65,1.65,0,0,0,2.11,0l16.7-13.87V114.34l-9.07-5.7H80.08Z" style="fill: rgb(99, 102, 241); transform-origin: 97.84px 128.675px;" id="elhkmjvviznn4" class="animable"></path><polygon points="116.07 114.08 106.66 108.16 109.7 116 116.07 114.08" style="fill: rgb(235, 235, 235); transform-origin: 111.365px 112.08px;" id="eln7cps33esj" class="animable"></polygon><path d="M109.7,116.48a.46.46,0,0,1-.43-.31l-3-7.84a.47.47,0,0,1,.69-.56l9.41,5.91a.48.48,0,0,1,.21.47.45.45,0,0,1-.33.38l-6.36,1.93Zm-2.09-7.16,2.38,6.11,5-1.5Z" style="fill: rgb(99, 102, 241); transform-origin: 111.413px 112.089px;" id="el5sk51msz7ss" class="animable"></path><path d="M105.22,133.28h2.14a8.12,8.12,0,0,1-3.34,3.2,12.35,12.35,0,0,1-5.92,1.33,12.86,12.86,0,0,1-5.64-1.12,6.73,6.73,0,0,1-3.34-3.31,9.51,9.51,0,0,1-.81-4.76,11.49,11.49,0,0,1,1.75-5.27A9.74,9.74,0,0,1,94,119.69a11.77,11.77,0,0,1,5.41-1.23,9.43,9.43,0,0,1,4.43,1,6.27,6.27,0,0,1,2.8,2.8,7.5,7.5,0,0,1,.73,4,8,8,0,0,1-1.94,4.64,6.65,6.65,0,0,1-5.28,2.62,2.08,2.08,0,0,1-1.24-.3,1.27,1.27,0,0,1-.49-.85,4.17,4.17,0,0,1-2.83,1.15,3.39,3.39,0,0,1-2.68-1.16,4,4,0,0,1-.87-3.06,8.12,8.12,0,0,1,1.67-4.32,5.27,5.27,0,0,1,4.3-2.37,2.65,2.65,0,0,1,2.54,1.37l.34-1.12h2.66L101.47,130a5.93,5.93,0,0,0-.21.88.54.54,0,0,0,.09.38.34.34,0,0,0,.27.12,2.47,2.47,0,0,0,1.29-.58,6.63,6.63,0,0,0,2.66-4.72A5.05,5.05,0,0,0,104.1,122a6.62,6.62,0,0,0-4.88-1.66,9.47,9.47,0,0,0-4.7,1.11,7.78,7.78,0,0,0-3.1,3.13,10.06,10.06,0,0,0-1.29,4.2,6.89,6.89,0,0,0,.77,3.86,5.6,5.6,0,0,0,2.82,2.54,11.1,11.1,0,0,0,4.37.8,11.75,11.75,0,0,0,4.18-.67A7.06,7.06,0,0,0,105.22,133.28Zm-10.56-4.13A2.7,2.7,0,0,0,95,131a1.51,1.51,0,0,0,1.24.6,2.28,2.28,0,0,0,1.1-.28,2.9,2.9,0,0,0,.8-.63,5.79,5.79,0,0,0,1.06-1.79,7.66,7.66,0,0,0,.56-2.2,2.49,2.49,0,0,0-.4-1.74,1.54,1.54,0,0,0-1.28-.61,2.53,2.53,0,0,0-1.66.67A4.58,4.58,0,0,0,95.2,127,8.09,8.09,0,0,0,94.66,129.15Z" style="fill: rgb(99, 102, 241); transform-origin: 97.8381px 128.137px;" id="eljswd2cpaoz" class="animable"></path><rect x="149.49" y="150.78" width="25.98" height="1.04" style="fill: rgb(99, 102, 241); transform-origin: 162.48px 151.3px;" id="el5abyiikz1eq" class="animable"></rect><rect x="163.75" y="157.4" width="18.28" height="1.04" style="fill: rgb(99, 102, 241); transform-origin: 172.89px 157.92px;" id="eloeilctmruq" class="animable"></rect><rect x="76.4" y="233.84" width="16.84" height="1.04" style="fill: rgb(99, 102, 241); transform-origin: 84.82px 234.36px;" id="elbahxyja1u5r" class="animable"></rect><rect x="90.66" y="240.45" width="9.14" height="1.04" style="fill: rgb(99, 102, 241); transform-origin: 95.23px 240.97px;" id="el1nx96n48511" class="animable"></rect><rect x="76.4" y="182.47" width="9.14" height="1.04" style="fill: rgb(99, 102, 241); transform-origin: 80.97px 182.99px;" id="elvn1db6lwc2" class="animable"></rect><rect x="139.14" y="150.78" width="5.57" height="1.04" style="fill: rgb(99, 102, 241); transform-origin: 141.925px 151.3px;" id="elplgi70ho4eo" class="animable"></rect></g><defs>     <filter id="active" height="200%">         <feMorphology in="SourceAlpha" result="DILATED" operator="dilate" radius="2"></feMorphology>                <feFlood flood-color="#32DFEC" flood-opacity="1" result="PINK"></feFlood>        <feComposite in="PINK" in2="DILATED" operator="in" result="OUTLINE"></feComposite>        <feMerge>            <feMergeNode in="OUTLINE"></feMergeNode>            <feMergeNode in="SourceGraphic"></feMergeNode>        </feMerge>    </filter>    <filter id="hover" height="200%">        <feMorphology in="SourceAlpha" result="DILATED" operator="dilate" radius="2"></feMorphology>                <feFlood flood-color="#ff0000" flood-opacity="0.5" result="PINK"></feFlood>        <feComposite in="PINK" in2="DILATED" operator="in" result="OUTLINE"></feComposite>        <feMerge>            <feMergeNode in="OUTLINE"></feMergeNode>            <feMergeNode in="SourceGraphic"></feMergeNode>        </feMerge>            <feColorMatrix type="matrix" values="0   0   0   0   0                0   1   0   0   0                0   0   0   0   0                0   0   0   1   0 "></feColorMatrix>    </filter></defs></svg>